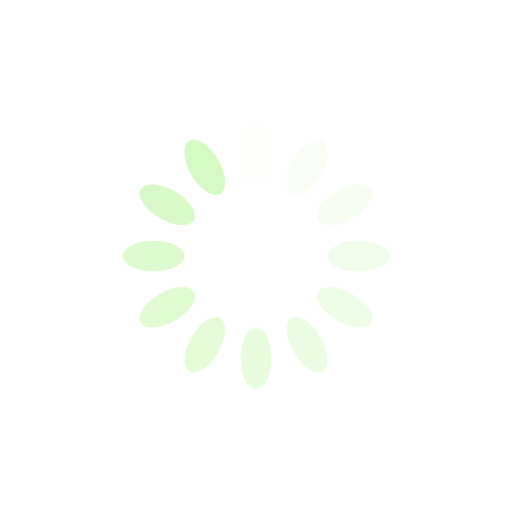
t = 0.00 s
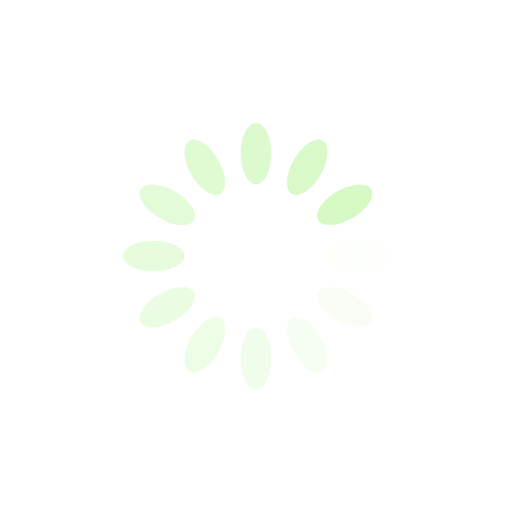
t = 0.25 s
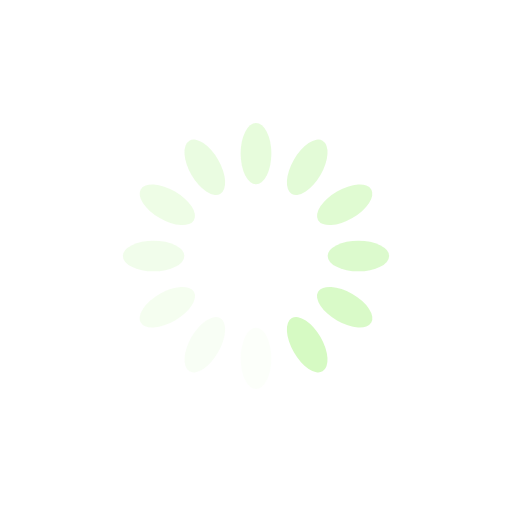
t = 0.50 s
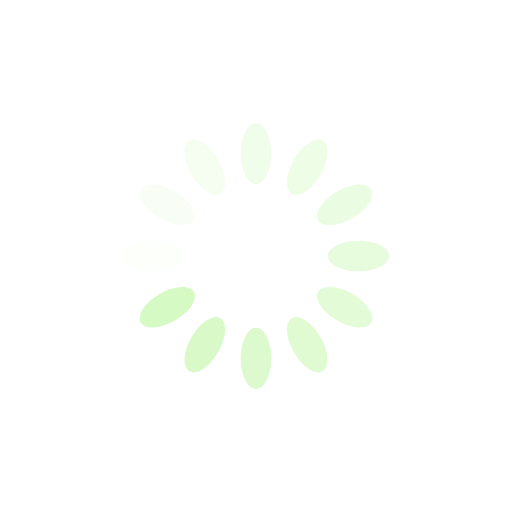
t = 0.75 s

The animated SVG that drew these frames (rendered in a browser with its animation timeline set to each time). Animation: 12 SMIL elements (animate=12); one cycle of 1.00 s, repeats indefinitely.

<?xml version="1.0" encoding="utf-8"?>
<svg xmlns="http://www.w3.org/2000/svg" xmlns:xlink="http://www.w3.org/1999/xlink" style="margin: auto; background: rgb(255, 255, 255); display: block; shape-rendering: auto;" width="200px" height="200px" viewBox="0 0 100 100" preserveAspectRatio="xMidYMid">
<g transform="rotate(0 50 50)">
  <rect x="47" y="24" rx="3" ry="6" width="6" height="12" fill="#d6fac3">
    <animate attributeName="opacity" values="1;0" keyTimes="0;1" dur="1s" begin="-0.9166666666666666s" repeatCount="indefinite"></animate>
  </rect>
</g><g transform="rotate(30 50 50)">
  <rect x="47" y="24" rx="3" ry="6" width="6" height="12" fill="#d6fac3">
    <animate attributeName="opacity" values="1;0" keyTimes="0;1" dur="1s" begin="-0.8333333333333334s" repeatCount="indefinite"></animate>
  </rect>
</g><g transform="rotate(60 50 50)">
  <rect x="47" y="24" rx="3" ry="6" width="6" height="12" fill="#d6fac3">
    <animate attributeName="opacity" values="1;0" keyTimes="0;1" dur="1s" begin="-0.75s" repeatCount="indefinite"></animate>
  </rect>
</g><g transform="rotate(90 50 50)">
  <rect x="47" y="24" rx="3" ry="6" width="6" height="12" fill="#d6fac3">
    <animate attributeName="opacity" values="1;0" keyTimes="0;1" dur="1s" begin="-0.6666666666666666s" repeatCount="indefinite"></animate>
  </rect>
</g><g transform="rotate(120 50 50)">
  <rect x="47" y="24" rx="3" ry="6" width="6" height="12" fill="#d6fac3">
    <animate attributeName="opacity" values="1;0" keyTimes="0;1" dur="1s" begin="-0.5833333333333334s" repeatCount="indefinite"></animate>
  </rect>
</g><g transform="rotate(150 50 50)">
  <rect x="47" y="24" rx="3" ry="6" width="6" height="12" fill="#d6fac3">
    <animate attributeName="opacity" values="1;0" keyTimes="0;1" dur="1s" begin="-0.5s" repeatCount="indefinite"></animate>
  </rect>
</g><g transform="rotate(180 50 50)">
  <rect x="47" y="24" rx="3" ry="6" width="6" height="12" fill="#d6fac3">
    <animate attributeName="opacity" values="1;0" keyTimes="0;1" dur="1s" begin="-0.4166666666666667s" repeatCount="indefinite"></animate>
  </rect>
</g><g transform="rotate(210 50 50)">
  <rect x="47" y="24" rx="3" ry="6" width="6" height="12" fill="#d6fac3">
    <animate attributeName="opacity" values="1;0" keyTimes="0;1" dur="1s" begin="-0.3333333333333333s" repeatCount="indefinite"></animate>
  </rect>
</g><g transform="rotate(240 50 50)">
  <rect x="47" y="24" rx="3" ry="6" width="6" height="12" fill="#d6fac3">
    <animate attributeName="opacity" values="1;0" keyTimes="0;1" dur="1s" begin="-0.25s" repeatCount="indefinite"></animate>
  </rect>
</g><g transform="rotate(270 50 50)">
  <rect x="47" y="24" rx="3" ry="6" width="6" height="12" fill="#d6fac3">
    <animate attributeName="opacity" values="1;0" keyTimes="0;1" dur="1s" begin="-0.16666666666666666s" repeatCount="indefinite"></animate>
  </rect>
</g><g transform="rotate(300 50 50)">
  <rect x="47" y="24" rx="3" ry="6" width="6" height="12" fill="#d6fac3">
    <animate attributeName="opacity" values="1;0" keyTimes="0;1" dur="1s" begin="-0.08333333333333333s" repeatCount="indefinite"></animate>
  </rect>
</g><g transform="rotate(330 50 50)">
  <rect x="47" y="24" rx="3" ry="6" width="6" height="12" fill="#d6fac3">
    <animate attributeName="opacity" values="1;0" keyTimes="0;1" dur="1s" begin="0s" repeatCount="indefinite"></animate>
  </rect>
</g>
<!-- [ldio] generated by https://loading.io/ --></svg>
